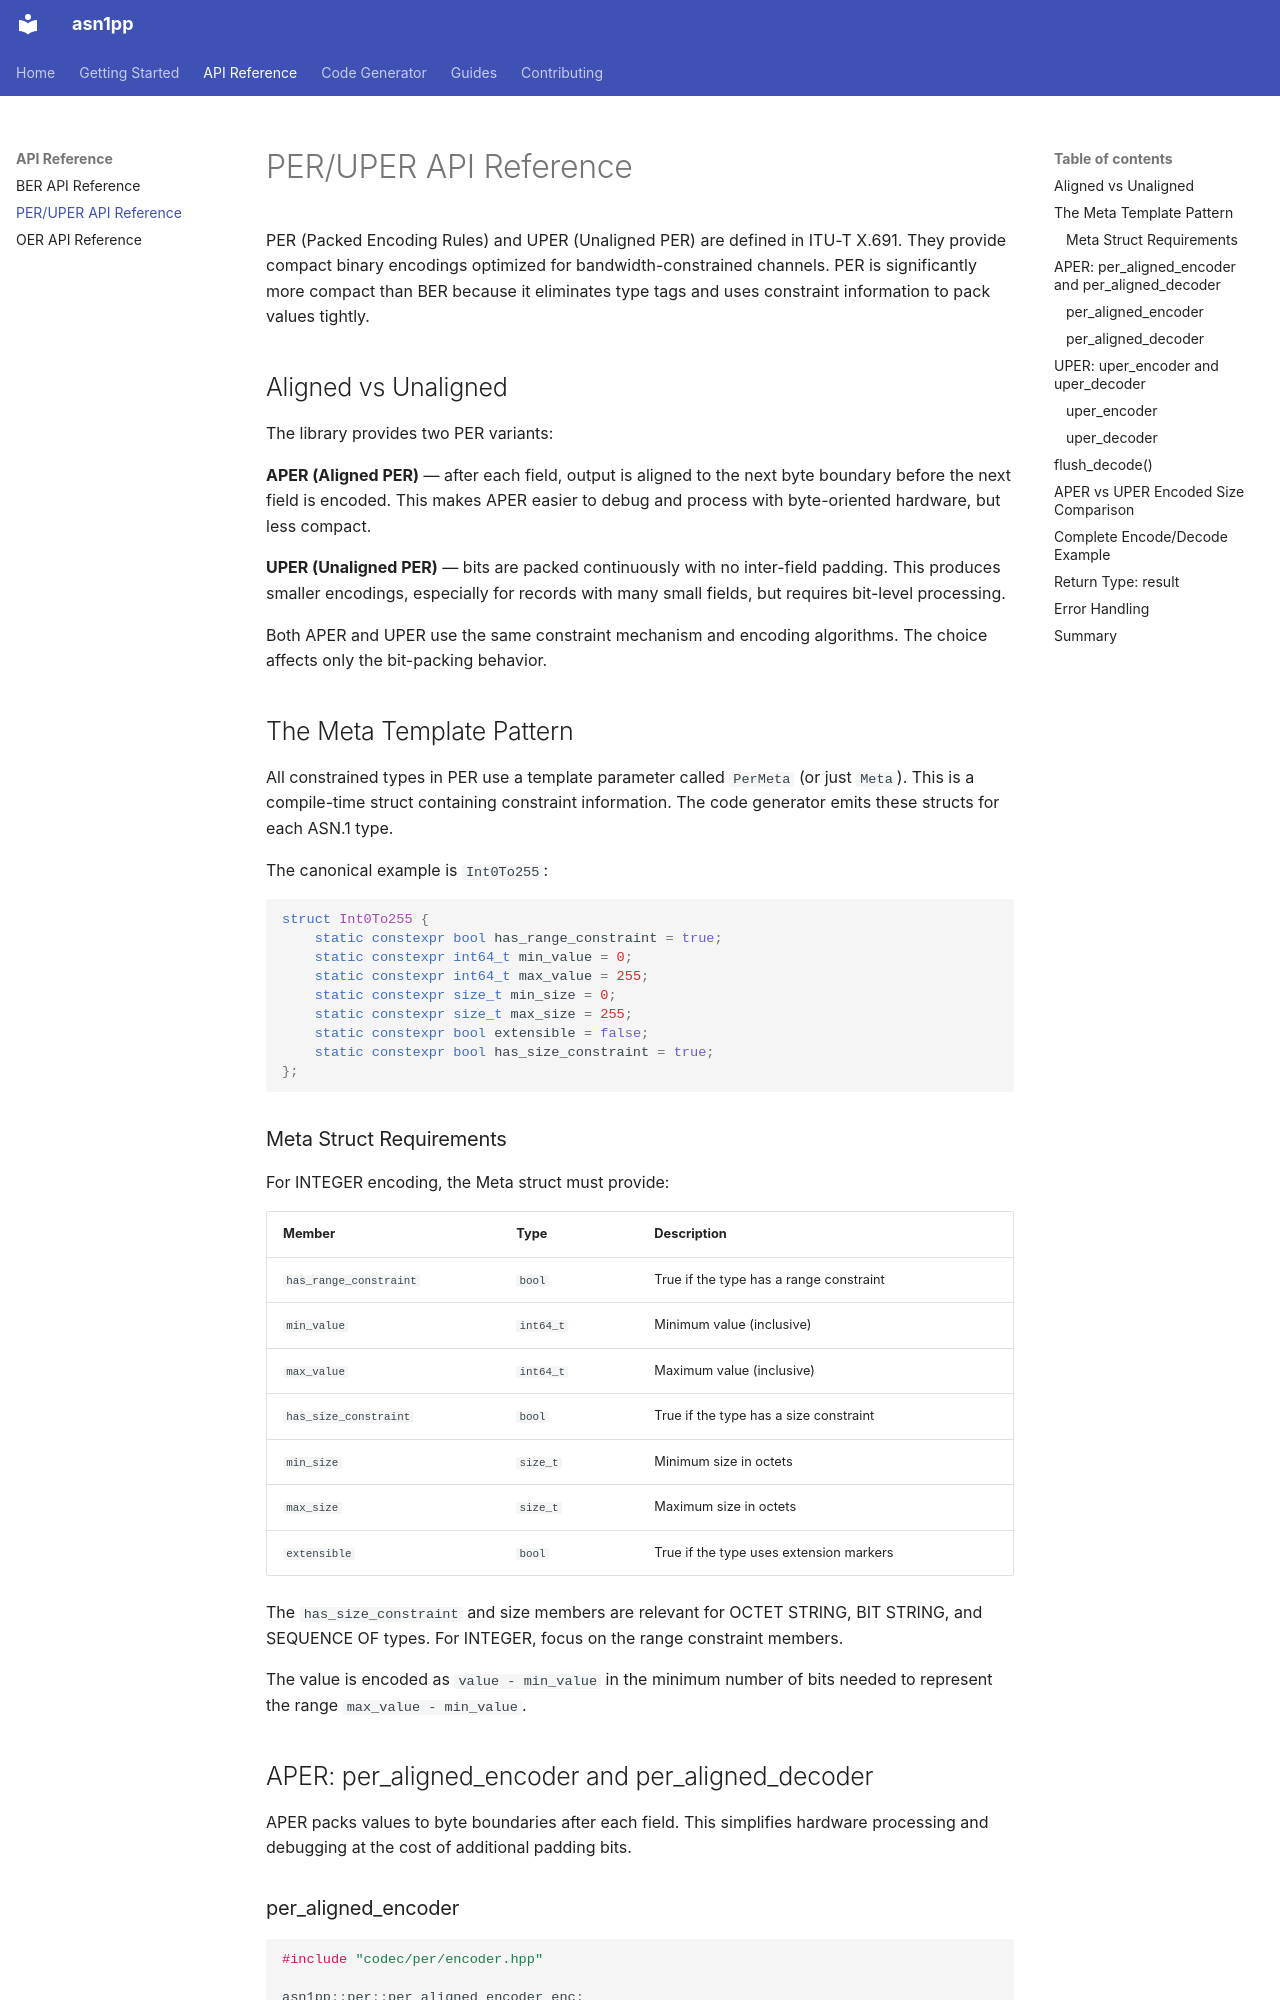

repository: aschokinatgmail/asn1pp · page: api/per/index.html · generator: mkdocs

---
title: PER/UPER API Reference
---

# PER/UPER API Reference

PER (Packed Encoding Rules) and UPER (Unaligned PER) are defined in ITU-T X.691. They provide compact binary encodings optimized for bandwidth-constrained channels. PER is significantly more compact than BER because it eliminates type tags and uses constraint information to pack values tightly.

## Aligned vs Unaligned

The library provides two PER variants:

**APER (Aligned PER)** — after each field, output is aligned to the next byte boundary before the next field is encoded. This makes APER easier to debug and process with byte-oriented hardware, but less compact.

**UPER (Unaligned PER)** — bits are packed continuously with no inter-field padding. This produces smaller encodings, especially for records with many small fields, but requires bit-level processing.

Both APER and UPER use the same constraint mechanism and encoding algorithms. The choice affects only the bit-packing behavior.

## The Meta Template Pattern

All constrained types in PER use a template parameter called `PerMeta` (or just `Meta`). This is a compile-time struct containing constraint information. The code generator emits these structs for each ASN.1 type.

The canonical example is `Int0To255`:

```cpp
struct Int0To255 {
    static constexpr bool has_range_constraint = true;
    static constexpr int64_t min_value = 0;
    static constexpr int64_t max_value = 255;
    static constexpr size_t min_size = 0;
    static constexpr size_t max_size = 255;
    static constexpr bool extensible = false;
    static constexpr bool has_size_constraint = true;
};
```

### Meta Struct Requirements

For INTEGER encoding, the Meta struct must provide:

| Member | Type | Description |
|--------|------|-------------|
| `has_range_constraint` | `bool` | True if the type has a range constraint |
| `min_value` | `int64_t` | Minimum value (inclusive) |
| `max_value` | `int64_t` | Maximum value (inclusive) |
| `has_size_constraint` | `bool` | True if the type has a size constraint |
| `min_size` | `size_t` | Minimum size in octets |
| `max_size` | `size_t` | Maximum size in octets |
| `extensible` | `bool` | True if the type uses extension markers |

The `has_size_constraint` and size members are relevant for OCTET STRING, BIT STRING, and SEQUENCE OF types. For INTEGER, focus on the range constraint members.

The value is encoded as `value - min_value` in the minimum number of bits needed to represent the range `max_value - min_value`.

## APER: per_aligned_encoder and per_aligned_decoder

APER packs values to byte boundaries after each field. This simplifies hardware processing and debugging at the cost of additional padding bits.
